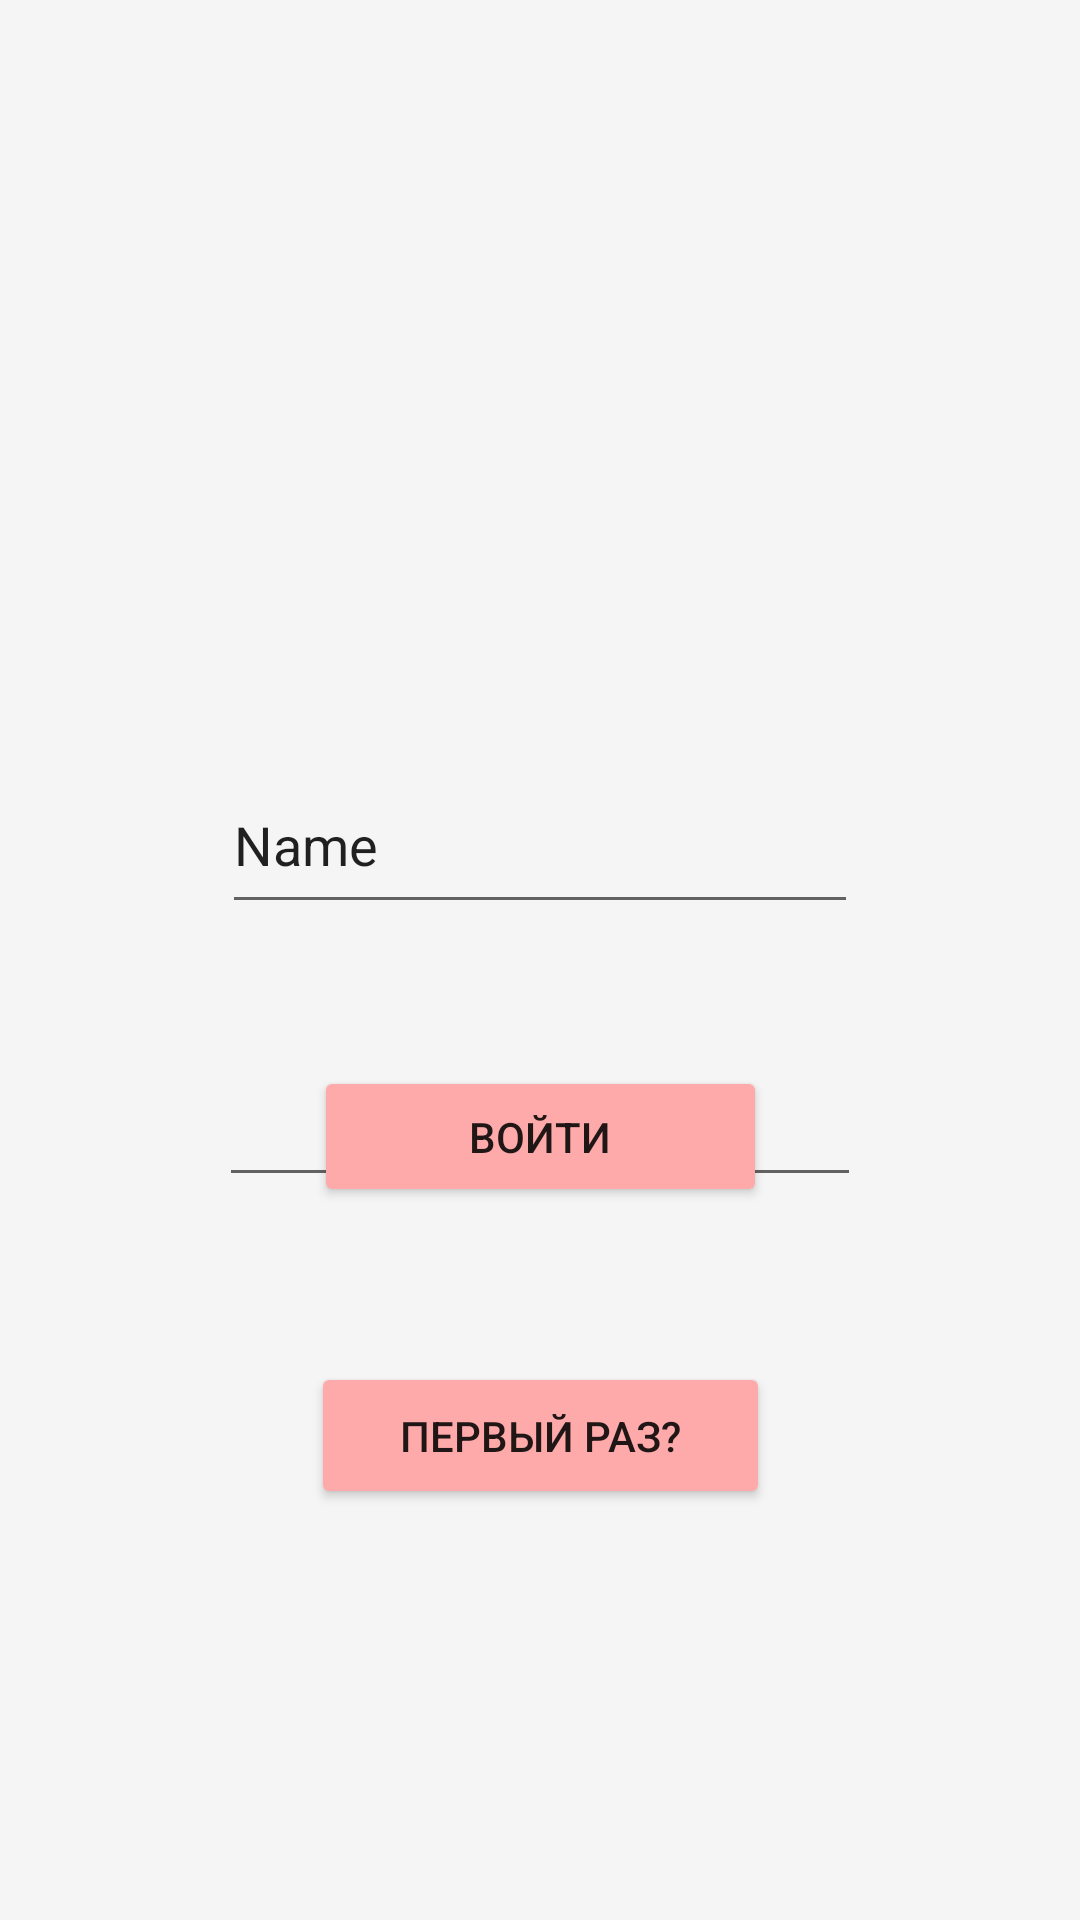

This screen was rendered from an Android layout file. Write that file and the resources it references.
<!-- AndroidManifest.xml: application theme Theme.TodayClient -->
<!-- res/layout/fragment_login.xml -->
<?xml version="1.0" encoding="utf-8"?>
<androidx.constraintlayout.widget.ConstraintLayout xmlns:android="http://schemas.android.com/apk/res/android"
    xmlns:app="http://schemas.android.com/apk/res-auto"
    xmlns:tools="http://schemas.android.com/tools"
    android:id="@+id/login"
    android:background="#F5F5F5"
    android:layout_width="match_parent"
    android:layout_height="match_parent">


    <Button
        android:id="@+id/enter_button"
        android:layout_width="151dp"
        android:layout_height="47dp"
        android:layout_marginBottom="202dp"
        android:text="Войти"
        android:tint="#FFFFFF"
        app:backgroundTint="#FFAAAA"
        app:layout_constraintBottom_toBottomOf="parent"
        app:layout_constraintEnd_toEndOf="parent"
        app:layout_constraintStart_toStartOf="parent"
        app:layout_constraintTop_toTopOf="parent"
        app:layout_constraintVertical_bias="0.909"
        app:rippleColor="#E39393" />

    <EditText
        android:id="@+id/editTextTextPersonName"
        android:layout_width="212dp"
        android:layout_height="56dp"
        android:layout_marginTop="252dp"
        android:ems="10"
        android:inputType="textPersonName"
        android:text="Name"
        app:layout_constraintEnd_toEndOf="parent"
        app:layout_constraintStart_toStartOf="parent"
        app:layout_constraintTop_toTopOf="parent" />

    <EditText
        android:id="@+id/editTextTextPassword"
        android:layout_width="214dp"
        android:layout_height="59dp"
        android:layout_marginTop="340dp"
        android:ems="10"
        android:inputType="textPassword"
        app:layout_constraintEnd_toEndOf="parent"
        app:layout_constraintStart_toStartOf="parent"
        app:layout_constraintTop_toTopOf="parent"
        tools:text="pass" />

    <Button
        android:id="@+id/registration_button"
        android:layout_width="153dp"
        android:layout_height="49dp"
        android:text="Первый раз?"
        android:tint="#FFFFFF"
        app:backgroundTint="#FFAAAA"
        app:layout_constraintBottom_toBottomOf="parent"
        app:layout_constraintEnd_toEndOf="parent"
        app:layout_constraintStart_toStartOf="parent"
        app:layout_constraintTop_toTopOf="parent"
        app:layout_constraintVertical_bias="0.768"
        app:rippleColor="#E39393" />

</androidx.constraintlayout.widget.ConstraintLayout>
<!-- resources referenced by this layout -->
<resources>
  <style name="Theme.TodayClient" parent="Theme.MaterialComponents.DayNight.DarkActionBar">
          
          <item name="colorPrimary">#9E9E9E</item>
          <item name="colorPrimaryVariant">#616161</item>
          <item name="colorOnPrimary">@color/white</item>
          
          <item name="colorSecondary">@color/teal_200</item>
          <item name="colorSecondaryVariant">@color/teal_700</item>
          <item name="colorOnSecondary">@color/black</item>
          
          <item name="android:statusBarColor">?attr/colorPrimaryVariant</item>
          
      </style>
  <color name="white">#FFFFFFFF</color>
  <color name="teal_200">#FF03DAC5</color>
  <color name="teal_700">#FF018786</color>
  <color name="black">#FF000000</color>
</resources>
